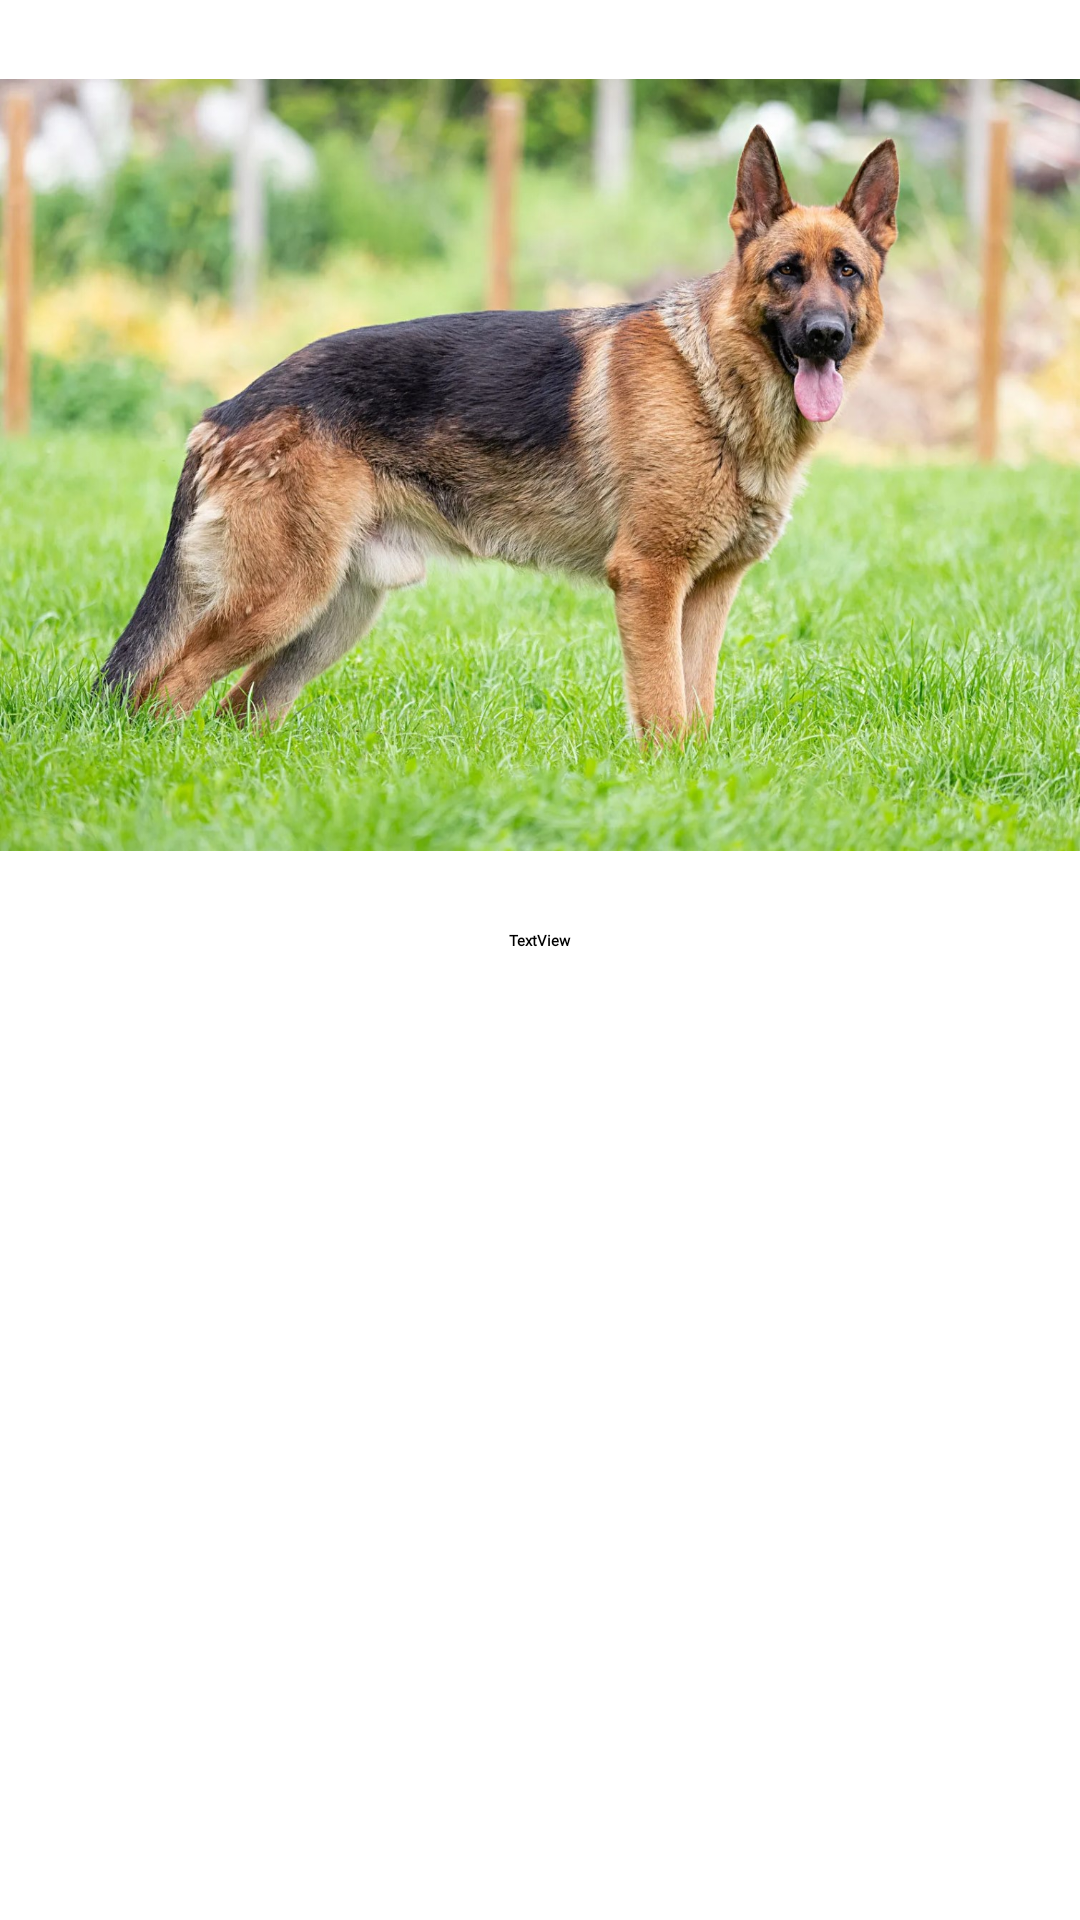

Write the Android layout XML for this screen, with the resource values it uses.
<!-- AndroidManifest.xml: application theme Theme.GridViewDemo -->
<!-- res/layout/image_gallery_dialog.xml -->
<?xml version="1.0" encoding="utf-8"?>
<androidx.constraintlayout.widget.ConstraintLayout xmlns:android="http://schemas.android.com/apk/res/android"
    xmlns:app="http://schemas.android.com/apk/res-auto"
    android:layout_width="match_parent"
    android:layout_height="wrap_content">

    <ImageView
        android:id="@+id/dialogImageView"
        android:layout_width="wrap_content"
        android:layout_height="300dp"
        android:layout_marginStart="5dp"
        android:layout_marginTop="5dp"
        android:layout_marginEnd="5dp"
        android:layout_marginBottom="5dp"
        android:src="@drawable/posy"
        app:layout_constraintBottom_toBottomOf="@id/dialogTextView"
        app:layout_constraintEnd_toEndOf="parent"
        app:layout_constraintStart_toStartOf="parent"
        app:layout_constraintTop_toTopOf="parent" />

    <TextView
        android:id="@+id/dialogTextView"
        android:layout_width="wrap_content"
        android:layout_height="wrap_content"
        android:layout_marginStart="5dp"
        android:layout_marginEnd="5dp"
        android:layout_marginBottom="5dp"
        android:fontFamily="@font/patrick_hand"
        android:text="TextView"
        android:textAppearance="@style/TextAppearance.AppCompat.Large"
        android:textStyle="bold"
        app:layout_constraintBottom_toBottomOf="@+id/dialogImageView"
        app:layout_constraintEnd_toEndOf="@+id/dialogImageView"
        app:layout_constraintStart_toStartOf="@+id/dialogImageView"
        app:layout_constraintTop_toBottomOf="@id/dialogImageView" />
</androidx.constraintlayout.widget.ConstraintLayout>
<!-- resources referenced by this layout -->
<resources>
  <!-- drawable posy: jpeg bitmap (drawable, 393985 bytes) -->
</resources>
